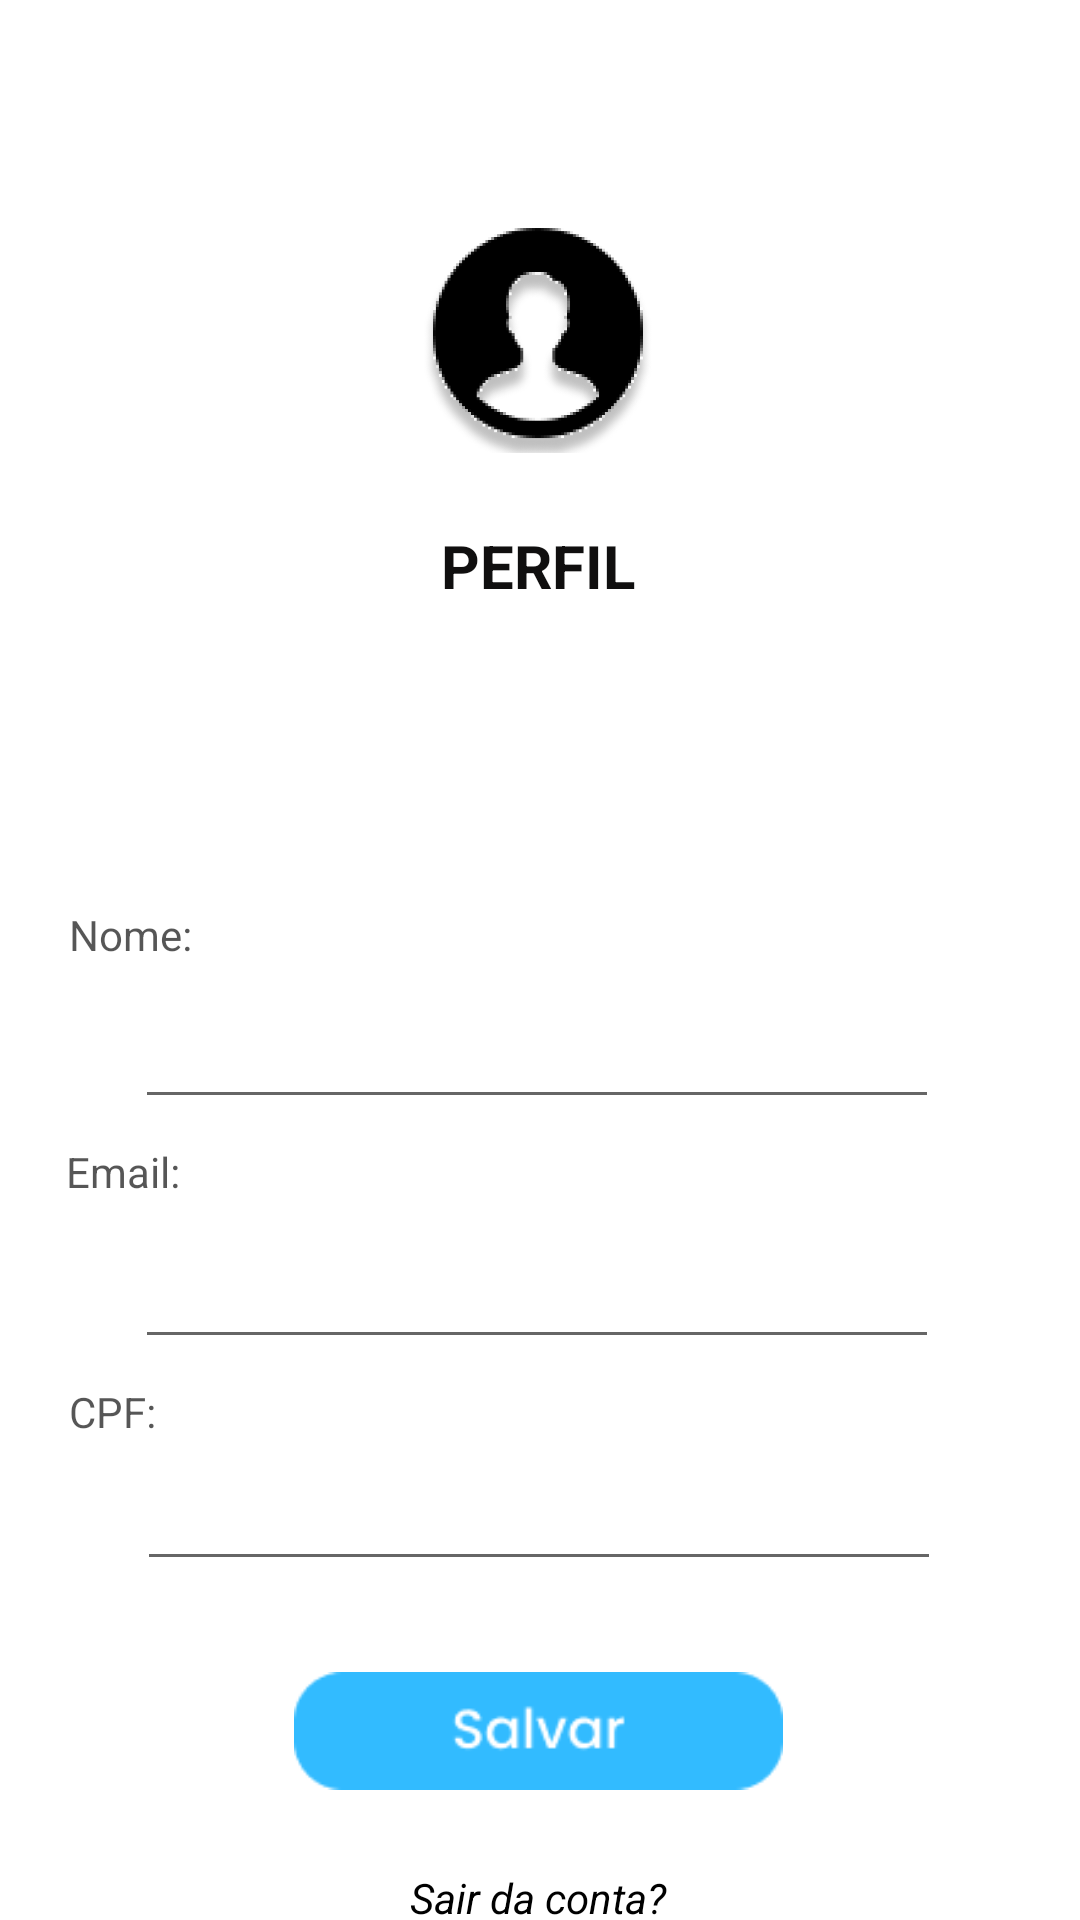

This screen was rendered from an Android layout file. Write that file and the resources it references.
<!-- AndroidManifest.xml: application theme Theme.ProjetoLM -->
<!-- res/layout/fragment_perfil.xml -->
<?xml version="1.0" encoding="utf-8"?>
<androidx.constraintlayout.widget.ConstraintLayout xmlns:android="http://schemas.android.com/apk/res/android"
    xmlns:app="http://schemas.android.com/apk/res-auto"
    xmlns:tools="http://schemas.android.com/tools"
    android:layout_width="match_parent"
    android:layout_height="match_parent"
    android:color="@color/white"
    tools:context=".ui.perfil.PerfilFragment"
    tools:layout_editor_absoluteX="-2dp"
    tools:layout_editor_absoluteY="68dp">

    <ImageView
        android:id="@+id/imageView17"
        android:layout_width="419dp"
        android:layout_height="745dp"
        android:layout_marginTop="1dp"
        android:src="@drawable/test"
        app:layout_constraintTop_toTopOf="parent"
        tools:layout_editor_absoluteX="0dp" />

    <TextView
        android:id="@+id/textView13"
        android:layout_width="wrap_content"
        android:layout_height="wrap_content"
        android:layout_marginTop="24dp"
        android:text="PERFIL"
        android:textAlignment="center"
        android:textColor="#100F0F"
        android:textSize="20sp"
        android:textStyle="bold"
        app:layout_constraintEnd_toEndOf="parent"
        app:layout_constraintHorizontal_bias="0.498"
        app:layout_constraintStart_toStartOf="parent"
        app:layout_constraintTop_toBottomOf="@+id/imageView" />

    <ImageView
        android:id="@+id/imageView"
        android:layout_width="103dp"
        android:layout_height="79dp"
        android:layout_marginTop="72dp"
        android:src="@drawable/captura_de_tela__11_"
        app:layout_constraintEnd_toEndOf="parent"
        app:layout_constraintStart_toStartOf="parent"
        app:layout_constraintTop_toTopOf="parent" />

    <EditText
        android:id="@+id/campoEmail"
        android:layout_width="268dp"
        android:layout_height="48dp"
        android:layout_marginTop="32dp"
        android:ems="10"
        android:fontFamily="@font/poppins_medium"
        android:gravity="center"
        android:inputType="text"
        android:textAlignment="textStart"
        android:textColor="#000000"
        android:textSize="12sp"
        android:textStyle="bold"
        app:layout_constraintEnd_toEndOf="parent"
        app:layout_constraintHorizontal_bias="0.489"
        app:layout_constraintStart_toStartOf="parent"
        app:layout_constraintTop_toBottomOf="@+id/campoNome" />

    <TextView
        android:id="@+id/textView21"
        android:layout_width="wrap_content"
        android:layout_height="wrap_content"
        android:layout_marginTop="8dp"
        android:layout_marginEnd="308dp"
        android:text="CPF:"
        android:textColor="#A9000000"
        app:layout_constraintEnd_toEndOf="parent"
        app:layout_constraintTop_toBottomOf="@+id/campoEmail" />

    <TextView
        android:id="@+id/textView7"
        android:layout_width="wrap_content"
        android:layout_height="wrap_content"
        android:layout_marginTop="100dp"
        android:layout_marginEnd="296dp"
        android:text="Nome:"
        android:textColor="#A9000000"
        app:layout_constraintEnd_toEndOf="parent"
        app:layout_constraintTop_toBottomOf="@+id/textView13" />

    <EditText
        android:id="@+id/campoNome"
        android:layout_width="268dp"
        android:layout_height="48dp"
        android:layout_marginTop="4dp"
        android:ems="10"
        android:fontFamily="@font/poppins_medium"
        android:gravity="center"
        android:inputType="text"
        android:textAlignment="textStart"
        android:textColor="#050000"
        android:textColorLink="#A20F0F"
        android:textSize="12sp"
        android:textStyle="bold"
        app:layout_constraintEnd_toEndOf="parent"
        app:layout_constraintHorizontal_bias="0.489"
        app:layout_constraintStart_toStartOf="parent"
        app:layout_constraintTop_toBottomOf="@+id/textView7" />

    <TextView
        android:id="@+id/textView15"
        android:layout_width="wrap_content"
        android:layout_height="wrap_content"
        android:layout_marginTop="8dp"
        android:layout_marginEnd="300dp"
        android:text="Email:"
        android:textColor="#A9000000"
        app:layout_constraintEnd_toEndOf="parent"
        app:layout_constraintTop_toBottomOf="@+id/campoNome" />

    <EditText
        android:id="@+id/campoCpf"
        android:layout_width="268dp"
        android:layout_height="48dp"
        android:layout_marginTop="26dp"
        android:ems="10"
        android:fontFamily="@font/poppins_medium"
        android:gravity="center"
        android:inputType="text"
        android:textAlignment="textStart"
        android:textColor="#000000"
        android:textSize="12sp"
        android:textStyle="bold"
        app:layout_constraintEnd_toEndOf="parent"
        app:layout_constraintHorizontal_bias="0.496"
        app:layout_constraintStart_toStartOf="parent"
        app:layout_constraintTop_toBottomOf="@+id/campoEmail" />

    <ImageView
        android:id="@+id/btSalvar"
        android:layout_width="163dp"
        android:layout_height="84dp"
        android:layout_marginStart="107dp"
        android:layout_marginTop="8dp"
        android:layout_marginEnd="108dp"
        android:src="@drawable/group_10_1"
        app:layout_constraintEnd_toEndOf="parent"
        app:layout_constraintHorizontal_bias="0.515"
        app:layout_constraintStart_toStartOf="parent"
        app:layout_constraintTop_toBottomOf="@+id/campoCpf"
        tools:ignore="DuplicateIds" />

    <TextView
        android:id="@+id/textView"
        android:layout_width="94dp"
        android:layout_height="21dp"
        android:layout_marginTop="48dp"
        android:text="© 2025 - LeM"
        android:textAlignment="center"
        android:textColor="#000000"
        android:textStyle="bold|italic"
        app:layout_constraintEnd_toEndOf="parent"
        app:layout_constraintHorizontal_bias="0.498"
        app:layout_constraintStart_toStartOf="parent"
        app:layout_constraintTop_toBottomOf="@+id/btSalvar" />

    <TextView
        android:id="@+id/btSairConta"
        android:layout_width="94dp"
        android:layout_height="21dp"
        android:layout_marginTop="4dp"
        android:text="Sair da conta?"
        android:textAlignment="center"
        android:textColor="#000000"
        android:textStyle="italic"
        app:layout_constraintEnd_toEndOf="parent"
        app:layout_constraintHorizontal_bias="0.498"
        app:layout_constraintStart_toStartOf="parent"
        app:layout_constraintTop_toBottomOf="@+id/btSalvar" />

</androidx.constraintlayout.widget.ConstraintLayout>
<!-- resources referenced by this layout -->
<resources>
  <color name="white">#FFFFFFFF</color>
  <!-- drawable captura_de_tela__11_: png bitmap (drawable, 47409 bytes) -->
  <!-- drawable group_10_1: png bitmap (drawable, 1858 bytes) -->
  <!-- drawable test: png bitmap (drawable, 2732 bytes) -->
  <style name="Theme.ProjetoLM" parent="Theme.MaterialComponents.DayNight.DarkActionBar">
          
          <item name="colorPrimary">@color/black</item>
          <item name="colorPrimaryVariant">@color/black</item>
          <item name="colorOnPrimary">@color/white</item>
          
          <item name="colorSecondary">@color/teal_200</item>
          <item name="colorSecondaryVariant">@color/teal_700</item>
          <item name="colorOnSecondary">@color/black</item>
          
          <item name="android:statusBarColor">?attr/colorPrimaryVariant</item>
          
      </style>
  <color name="black">#FF000000</color>
  <color name="teal_200">#FF03DAC5</color>
  <color name="teal_700">#FF018786</color>
</resources>
